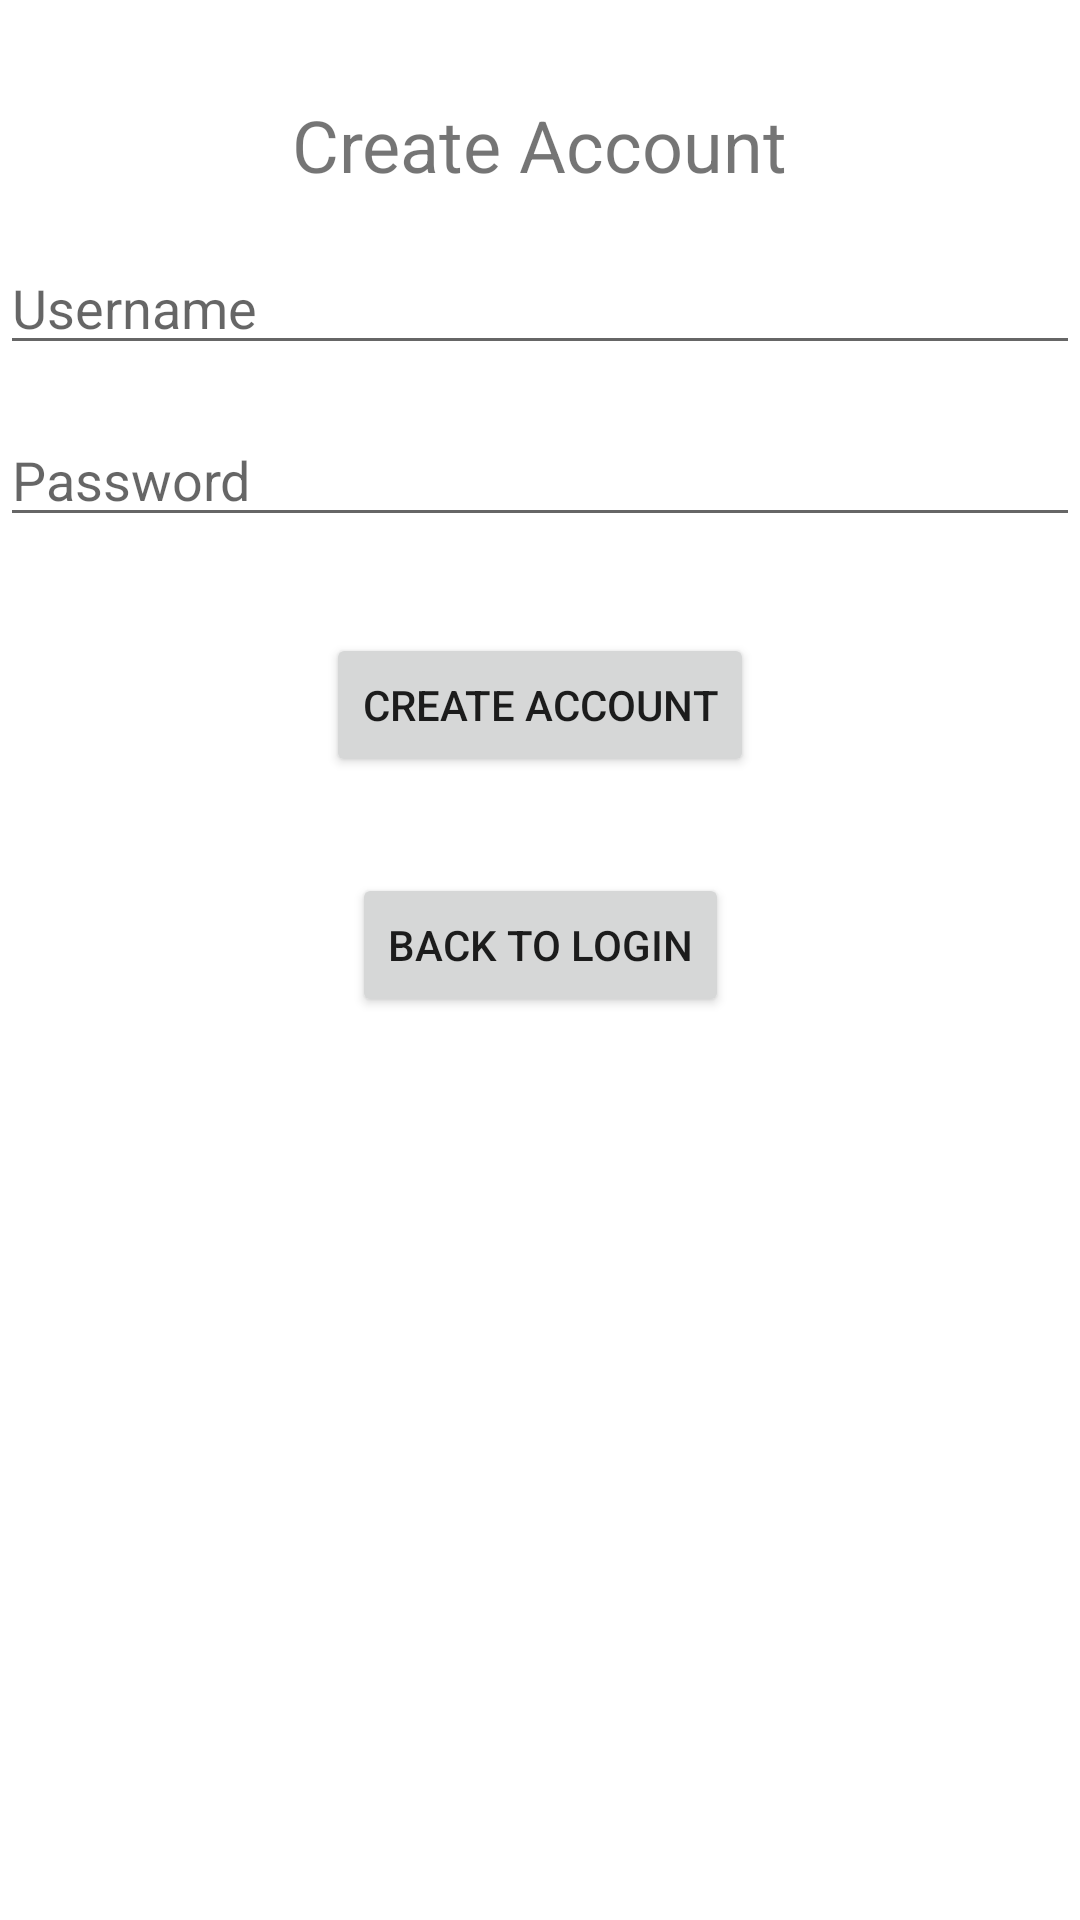

Write the Android layout XML for this screen, with the resource values it uses.
<!-- AndroidManifest.xml: application theme Theme.MeditopiaApp -->
<!-- res/layout/activity_create_account.xml -->
<?xml version="1.0" encoding="utf-8"?>
<androidx.constraintlayout.widget.ConstraintLayout
    xmlns:android="http://schemas.android.com/apk/res/android"
    xmlns:app="http://schemas.android.com/apk/res-auto"
    android:id="@+id/createAccountLayout"
    android:layout_width="match_parent"
    android:layout_height="match_parent">

    <TextView
        android:id="@+id/createAccountTitleTextView"
        android:layout_width="wrap_content"
        android:layout_height="wrap_content"
        android:text="Create Account"
        android:textSize="24sp"
        android:layout_marginTop="32dp"
        app:layout_constraintTop_toTopOf="parent"
        app:layout_constraintStart_toStartOf="parent"
        app:layout_constraintEnd_toEndOf="parent" />

    <EditText
        android:id="@+id/createAccountUsernameEditText"
        android:layout_width="0dp"
        android:layout_height="wrap_content"
        android:hint="Username"
        android:inputType="text"
        android:layout_marginTop="16dp"
        app:layout_constraintTop_toBottomOf="@id/createAccountTitleTextView"
        app:layout_constraintStart_toStartOf="parent"
        app:layout_constraintEnd_toEndOf="parent" />

    <EditText
        android:id="@+id/createAccountPasswordEditText"
        android:layout_width="0dp"
        android:layout_height="wrap_content"
        android:hint="Password"
        android:inputType="textPassword"
        android:layout_marginTop="16dp"
        app:layout_constraintTop_toBottomOf="@id/createAccountUsernameEditText"
        app:layout_constraintStart_toStartOf="parent"
        app:layout_constraintEnd_toEndOf="parent" />

    <Button
        android:id="@+id/createAccountButton"
        android:layout_width="wrap_content"
        android:layout_height="wrap_content"
        android:text="Create Account"
        android:onClick="createAccountButtonClicked"
        android:layout_marginTop="32dp"
        app:layout_constraintTop_toBottomOf="@id/createAccountPasswordEditText"
        app:layout_constraintStart_toStartOf="parent"
        app:layout_constraintEnd_toEndOf="parent" />

    <Button
        android:id="@+id/createAccountBackButton"
        android:layout_width="wrap_content"
        android:layout_height="wrap_content"
        android:text="Back to Login"
        android:onClick="createAccountBackButtonClicked"
        android:layout_marginTop="32dp"
        app:layout_constraintTop_toBottomOf="@id/createAccountButton"
        app:layout_constraintStart_toStartOf="parent"
        app:layout_constraintEnd_toEndOf="parent" />

</androidx.constraintlayout.widget.ConstraintLayout>
<!-- resources referenced by this layout -->
<resources>
  <style name="Theme.MeditopiaApp" parent="Theme.MaterialComponents.DayNight.DarkActionBar">
          
          <item name="colorPrimary">@color/purple_500</item>
          <item name="colorPrimaryVariant">@color/purple_700</item>
          <item name="colorOnPrimary">@color/white</item>
          
          <item name="colorSecondary">@color/teal_200</item>
          <item name="colorSecondaryVariant">@color/teal_700</item>
          <item name="colorOnSecondary">@color/black</item>
          
          <item name="android:statusBarColor">?attr/colorPrimaryVariant</item>
          
      </style>
  <!-- not gathered from this repository: default colours our renderer supplied (Android Studio template values) -->
  <color name="purple_500">#FF6200EE</color>
  <color name="purple_700">#FF3700B3</color>
  <color name="teal_200">#FF03DAC5</color>
  <color name="teal_700">#FF018786</color>
  <color name="black">#FF000000</color>
  <color name="white">#FFFFFFFF</color>
</resources>
